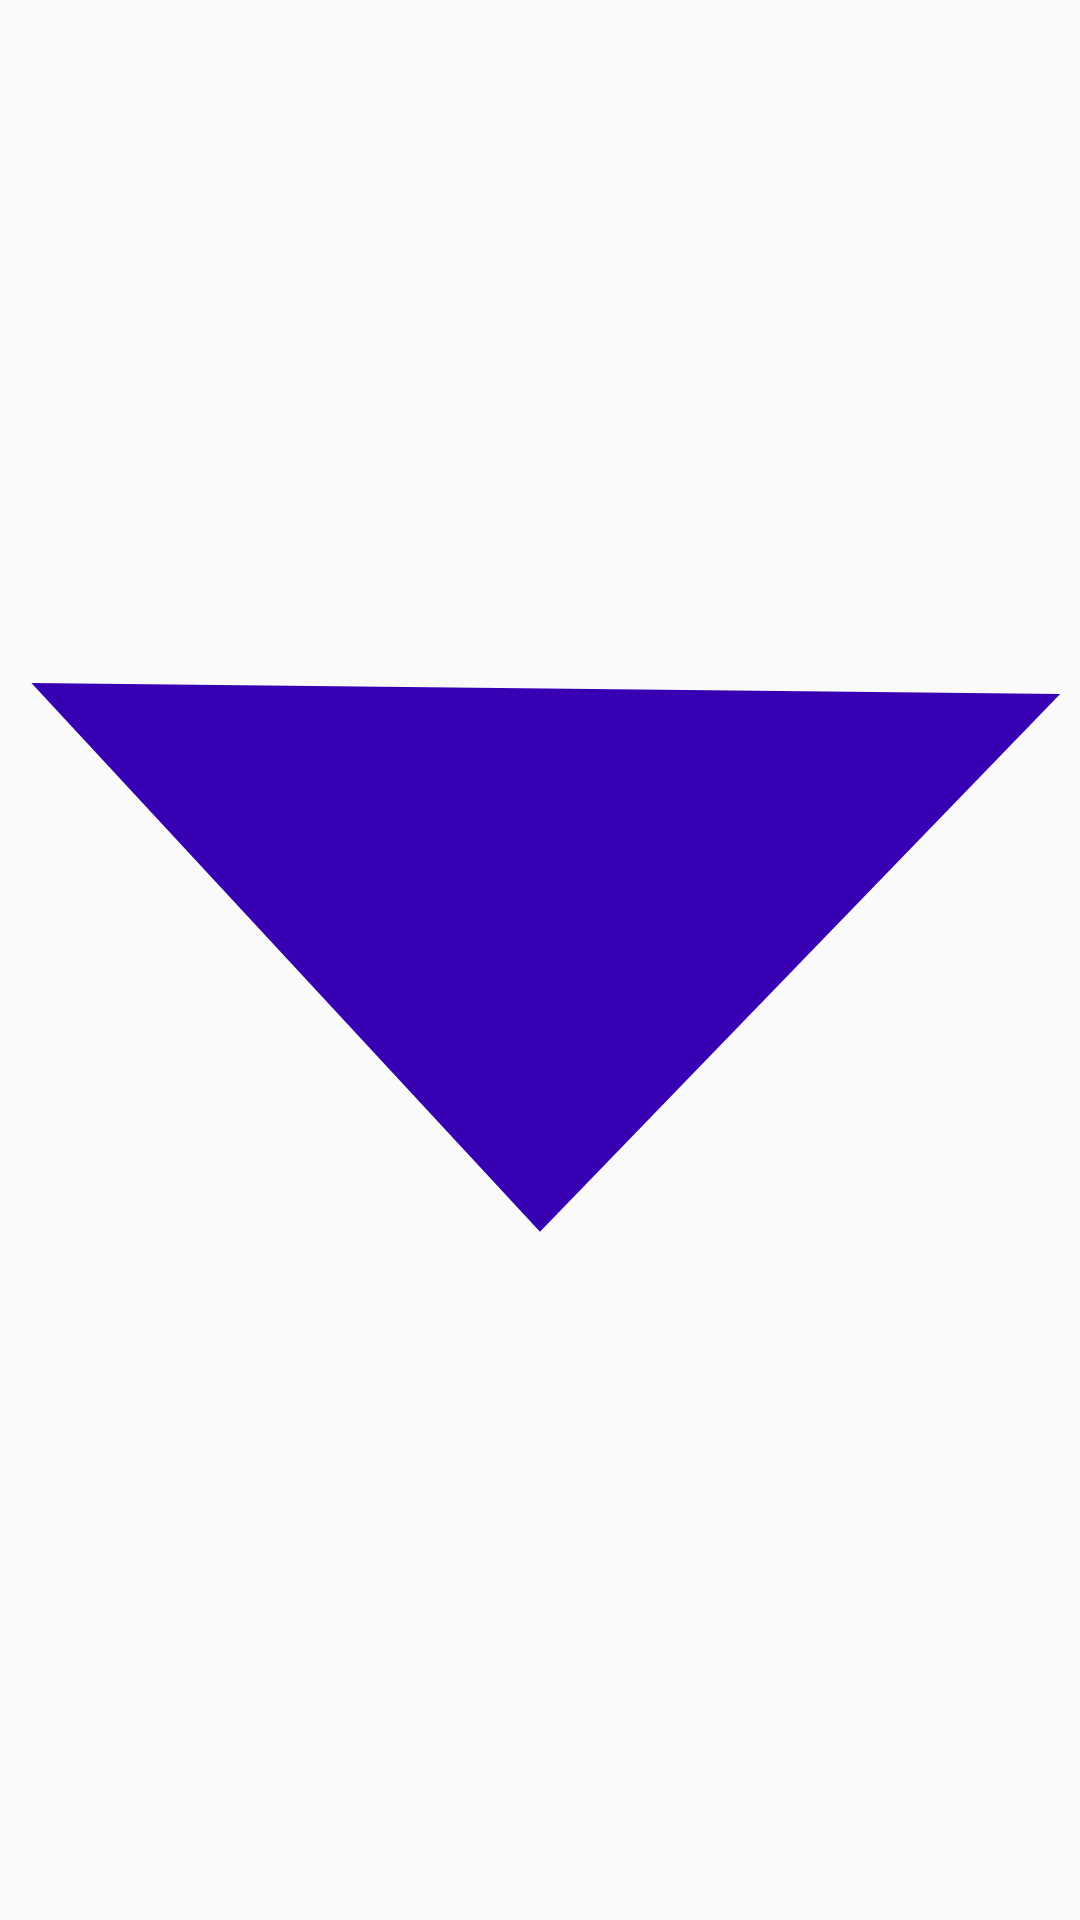

Layout XML and referenced resources for this Android screen:
<!-- AndroidManifest.xml: application theme Theme.Capstone -->
<!-- res/layout/game_button.xml -->
<?xml version="1.0" encoding="utf-8"?>
<ImageView xmlns:android="http://schemas.android.com/apk/res/android"
    android:layout_width="wrap_content"
    android:layout_height="wrap_content"
    android:src="@drawable/ic_triangle_active" />
<!-- resources referenced by this layout -->
<resources>
  <!-- drawable ic_triangle_active (drawable) -->
  <vector xmlns:android="http://schemas.android.com/apk/res/android"
      android:width="40dp"
      android:height="22dp"
      android:viewportWidth="40"
      android:viewportHeight="22">
      <path
          android:fillColor="#FF3700B3"
          android:pathData="M19.9987,21.0634L1.1628,0.7385L39.2658,1.1468L19.9987,21.0634Z" />
  </vector>
  <style name="Theme.Capstone" parent="Theme.AppCompat.Light.DarkActionBar">
          
          <item name="colorPrimary">@color/purple_500</item>
          <item name="colorPrimaryDark">@color/purple_700</item>
          <item name="colorAccent">@color/teal_200</item>
          
      </style>
  <color name="purple_500">#FF6200EE</color>
  <color name="purple_700">#FF3700B3</color>
  <color name="teal_200">#FF03DAC5</color>
</resources>
